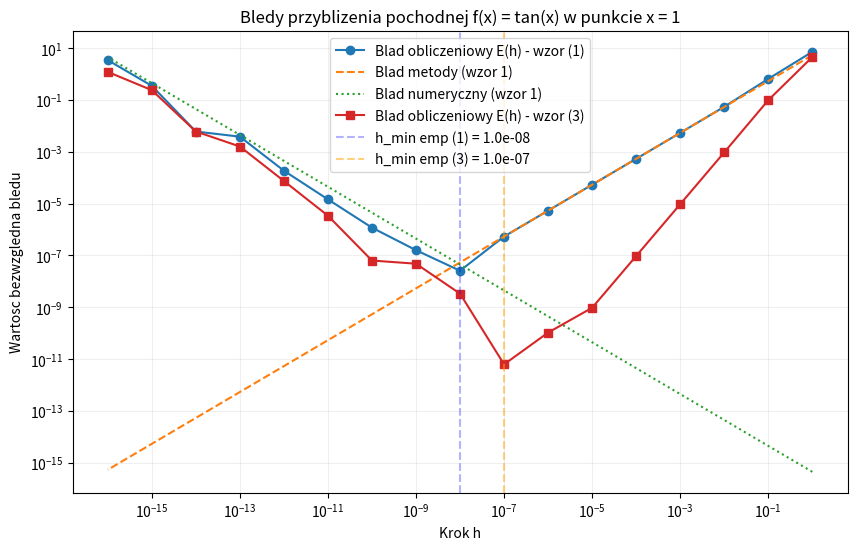

Source code (Python):
import numpy as np
import matplotlib.pyplot as plt

def f(x):
    return np.tan(x)

def df_exact(x):
    return 1.0 + np.tan(x)**2

def d2f_exact(x):
    cos_x = np.cos(x)
    return 2.0 * np.sin(x) / (cos_x**3)

def d3f_exact(x):
    cos_x = np.cos(x)
    sin_x = np.sin(x)
    return (2.0 * cos_x**2 + 6.0 * sin_x**2) / (cos_x**4)

x = 1.0
exact = df_exact(x)
eps = np.finfo(float).eps

M1 = np.abs(d2f_exact(x))
h_min_th_1 = 2.0 * np.sqrt(eps / M1)

M2 = np.abs(d3f_exact(x))
h_min_th_2 = np.cbrt(3.0 * eps / M2)

k_vals = np.arange(0, 17)
h_vals = 10.0**(-k_vals)

err_1_vals = []
err_2_vals = []

err_method_1_vals = []
err_num_1_vals = []

min_err_1 = float('inf')
h_min_emp_1 = 0.0

min_err_2 = float('inf')
h_min_emp_2 = 0.0

print(f"{'k':<5} {'h':<20} {'Blad_wzor(1)':<25} {'Blad_wzor(3)':<25}")

for k, h in zip(k_vals, h_vals):
    df_fw = (f(x + h) - f(x)) / h
    err_1 = np.abs(df_fw - exact)
    err_1_vals.append(err_1)
    
    err_method_1 = M1 * h / 2.0
    err_num_1 = 2.0 * eps / h
    err_method_1_vals.append(err_method_1)
    err_num_1_vals.append(err_num_1)
    
    if err_1 < min_err_1:
        min_err_1 = err_1
        h_min_emp_1 = h
        
    df_cd = (f(x + h) - f(x - h)) / (2.0 * h)
    err_2 = np.abs(df_cd - exact)
    err_2_vals.append(err_2)
    
    if err_2 < min_err_2:
        min_err_2 = err_2
        h_min_emp_2 = h
        
    print(f"{k:<5} {h:<20.1e} {err_1:<25.16e} {err_2:<25.16e}")

print("\n--- WZOR (1) Roznica progresywna ---")
print(f"h_min (empiryczne):  {h_min_emp_1}")
print(f"h_min (teoretyczne): {h_min_th_1}")
print(f"Minimalny blad E(h_min): {min_err_1}")

print("\n--- WZOR (3) Roznica centralna ---")
print(f"h_min (empiryczne):  {h_min_emp_2}")
print(f"h_min (teoretyczne): {h_min_th_2}")
print(f"Minimalny blad E(h_min): {min_err_2}")

print("\n--- POROWNANIE ---")
if min_err_2 < min_err_1:
    print("Metoda roznic centralnych (wzor 3) jest dokladniejsza.")
else:
    print("Metoda roznic progresywnych (wzor 1) jest dokladniejsza.")

plt.figure(figsize=(10, 6))
plt.loglog(h_vals, err_1_vals, 'o-', label='Blad obliczeniowy E(h) - wzor (1)')
plt.loglog(h_vals, err_method_1_vals, '--', label='Blad metody (wzor 1)')
plt.loglog(h_vals, err_num_1_vals, ':', label='Blad numeryczny (wzor 1)')
plt.loglog(h_vals, err_2_vals, 's-', label='Blad obliczeniowy E(h) - wzor (3)')

plt.axvline(h_min_emp_1, color='blue', alpha=0.3, linestyle='--', label=f'h_min emp (1) = {h_min_emp_1:.1e}')
plt.axvline(h_min_emp_2, color='orange', alpha=0.5, linestyle='--', label=f'h_min emp (3) = {h_min_emp_2:.1e}')

plt.xlabel('Krok h')
plt.ylabel('Wartosc bezwzgledna bledu')
plt.title('Bledy przyblizenia pochodnej f(x) = tan(x) w punkcie x = 1')
plt.legend()
plt.grid(True, which="both", ls="-", alpha=0.2)
plt.show()
